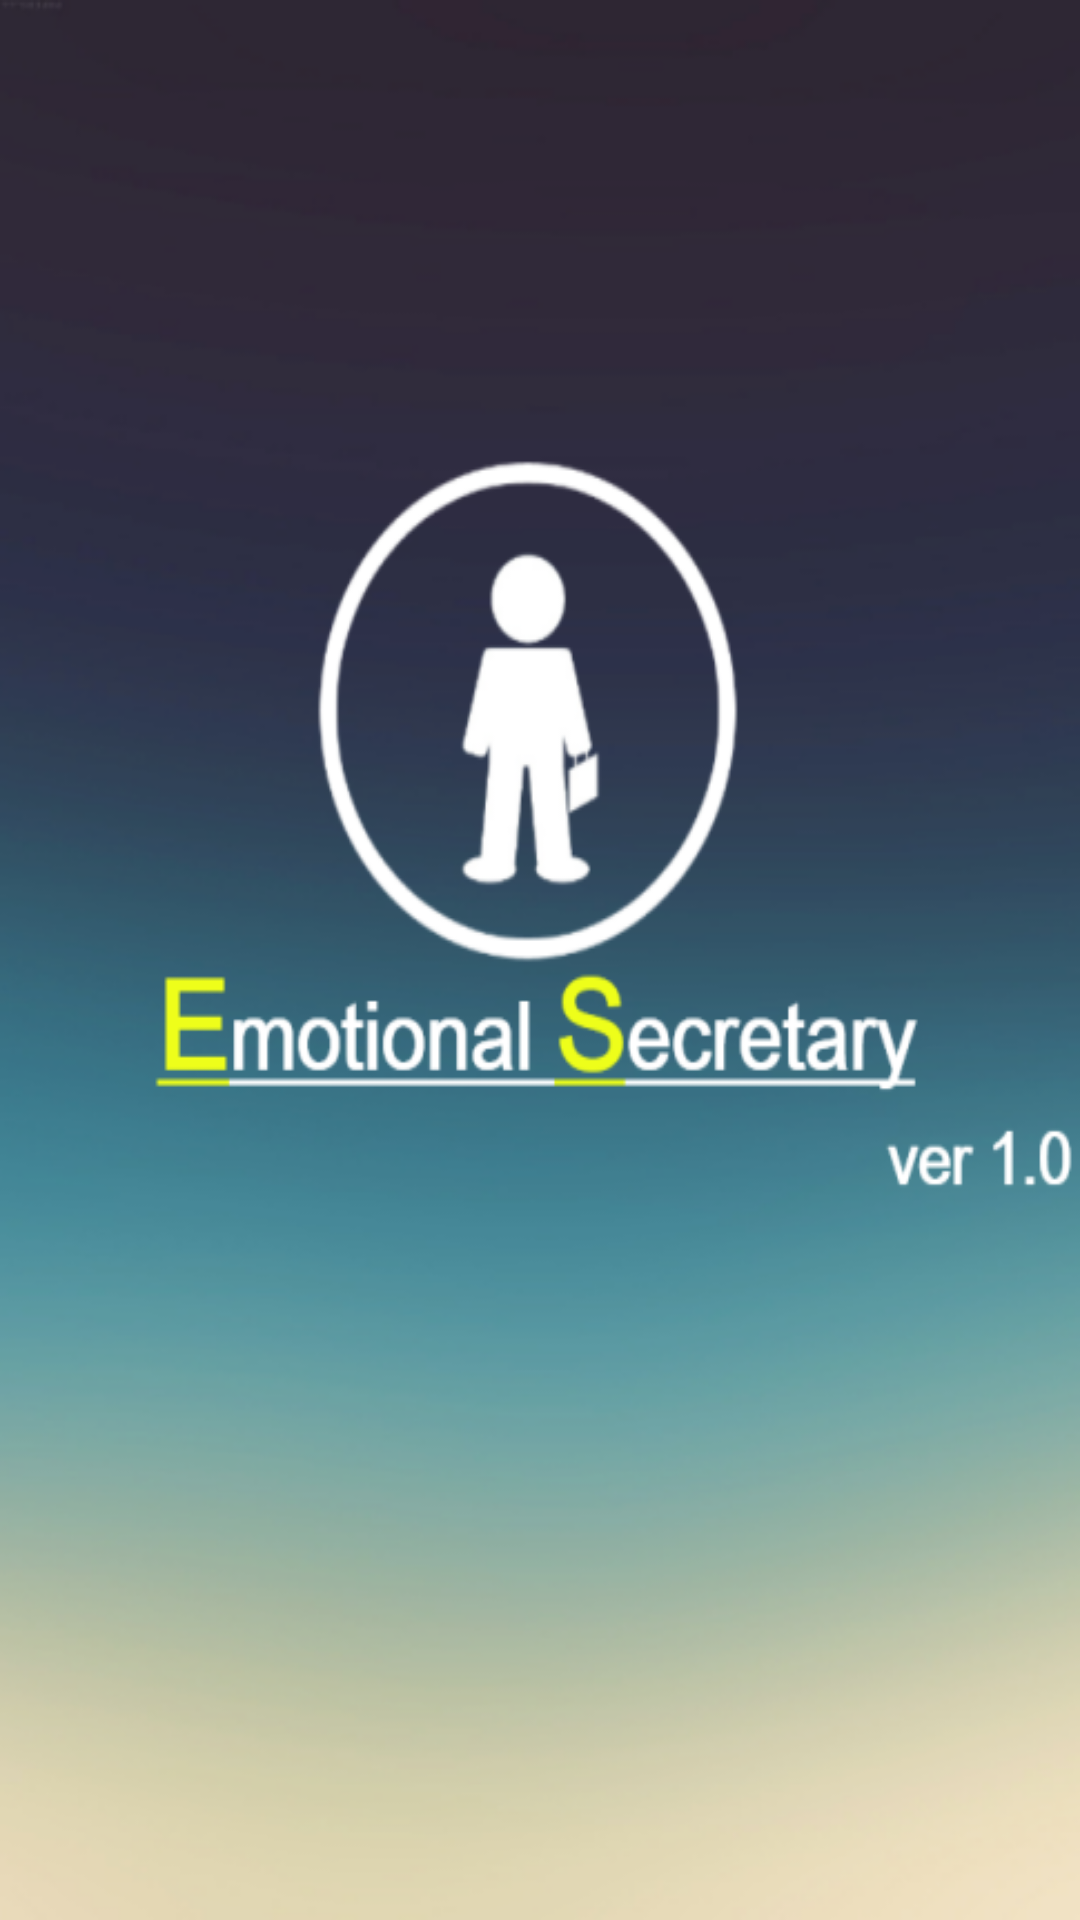

Android layout source for this screen:
<!-- AndroidManifest.xml: activity theme AppTheme -->
<!-- res/layout/activity_intro.xml -->
<?xml version="1.0" encoding="utf-8"?>
<RelativeLayout xmlns:android="http://schemas.android.com/apk/res/android"
    android:layout_width="fill_parent"
    android:layout_height="fill_parent"
    android:orientation="vertical"
    android:background="@drawable/intro" >

</RelativeLayout>
<!-- resources referenced by this layout -->
<resources>
  <!-- drawable intro: png bitmap (drawable, 148073 bytes) -->
  <style name="AppTheme" parent="Theme.AppCompat">
          
          <item name="colorPrimary">@color/colorPrimary</item>
          <item name="colorPrimaryDark">@color/colorPrimaryDark</item>
          <item name="colorAccent">@color/colorAccent</item>
          <item name="android:windowNoTitle">true</item> // 타이틀바 제거
          <item name="mdtp_theme_dark">true</item>
      </style>
  <!-- not gathered from this repository: default colours our renderer supplied (Android Studio template values) -->
  <color name="colorPrimary">#FF6200EE</color>
  <color name="colorPrimaryDark">#FF3700B3</color>
  <color name="colorAccent">#FF03DAC5</color>
</resources>
